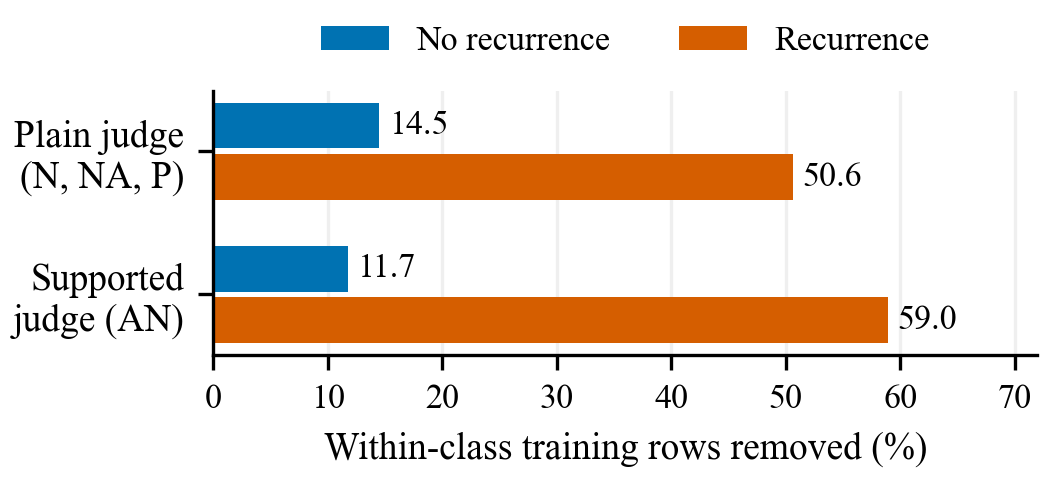

The file beside this chart, header and first rows:
path, label_class, mean_within_class_removal_percent, folds
N, no-recurrence-events, 14.51, 100
N, recurrence-events, 50.63, 100
NA, no-recurrence-events, 14.51, 100
NA, recurrence-events, 50.63, 100
AN, no-recurrence-events, 11.72, 100
AN, recurrence-events, 58.97, 100
P, no-recurrence-events, 14.51, 100
P, recurrence-events, 50.63, 100
